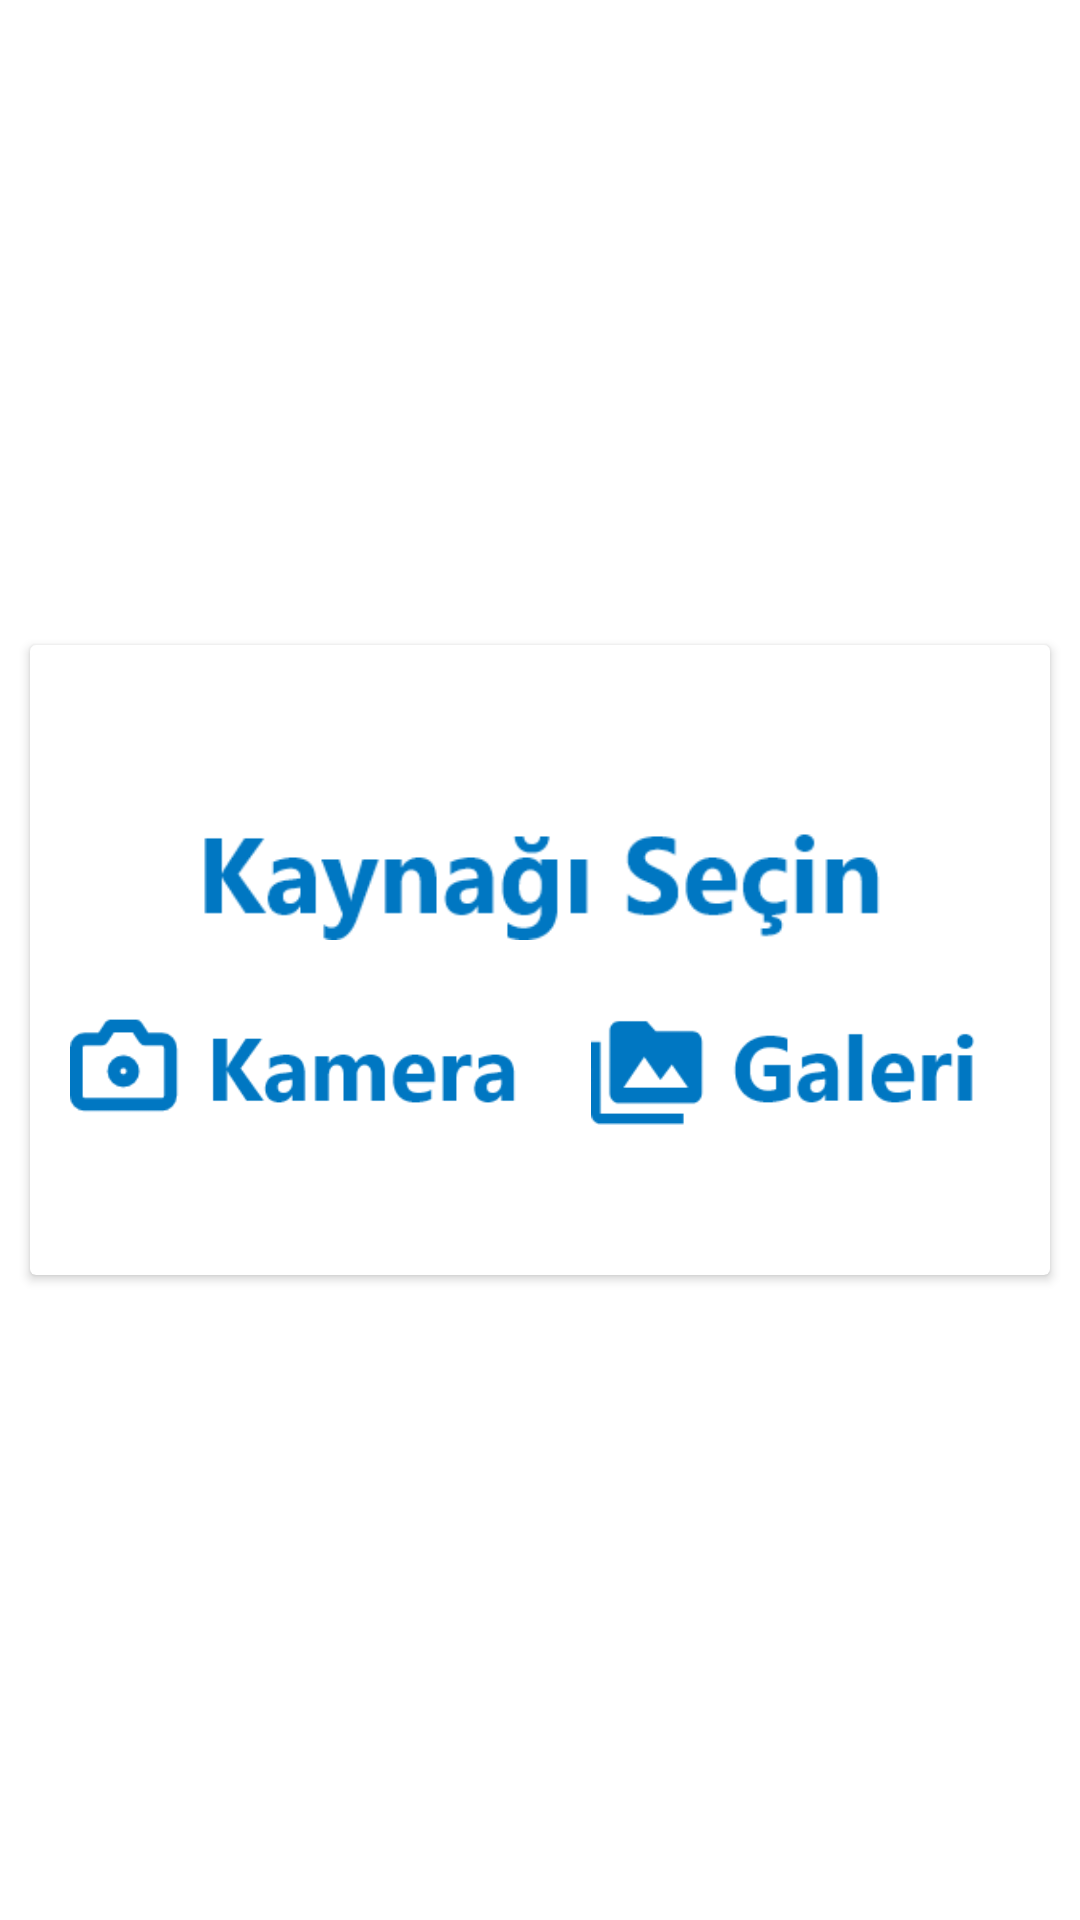

Produce the Android XML layout that renders to this screen, including the resource entries it uses.
<!-- AndroidManifest.xml: application theme Theme.OdeviniPaylas -->
<!-- res/layout/gorsel_sec.xml -->
<?xml version="1.0" encoding="utf-8"?>
<androidx.constraintlayout.widget.ConstraintLayout xmlns:android="http://schemas.android.com/apk/res/android"
    xmlns:app="http://schemas.android.com/apk/res-auto"
    xmlns:tools="http://schemas.android.com/tools"
    android:layout_width="match_parent"
    android:layout_height="wrap_content">

    <androidx.cardview.widget.CardView
        android:layout_width="match_parent"
        android:layout_height="wrap_content"
        android:layout_marginStart="10dp"
        android:layout_marginEnd="10dp"
        app:layout_constraintBottom_toBottomOf="parent"
        app:layout_constraintEnd_toEndOf="parent"
        app:layout_constraintStart_toStartOf="parent"
        app:layout_constraintTop_toTopOf="parent">

        <androidx.constraintlayout.widget.ConstraintLayout
            android:layout_width="match_parent"
            android:layout_height="match_parent">

            <ImageView
                android:id="@+id/imageView7"
                android:layout_width="230dp"
                android:layout_height="50dp"
                android:layout_marginTop="50dp"
                app:layout_constraintEnd_toEndOf="parent"
                app:layout_constraintHorizontal_bias="0.5"
                app:layout_constraintStart_toStartOf="parent"
                app:layout_constraintTop_toTopOf="parent"
                app:srcCompat="@drawable/selectsource" />

            <ImageView
                android:id="@+id/buttonGallery"
                android:layout_width="150dp"
                android:layout_height="40dp"
                app:layout_constraintEnd_toEndOf="parent"
                app:layout_constraintHorizontal_bias="0.5"
                app:layout_constraintStart_toEndOf="@+id/buttonCamera"
                app:layout_constraintTop_toTopOf="@+id/buttonCamera"
                app:srcCompat="@drawable/fromgallery" />

            <ImageView
                android:id="@+id/buttonCamera"
                android:layout_width="150dp"
                android:layout_height="40dp"
                android:layout_marginTop="20dp"
                android:layout_marginBottom="50dp"
                app:layout_constraintBottom_toBottomOf="parent"
                app:layout_constraintEnd_toStartOf="@+id/buttonGallery"
                app:layout_constraintHorizontal_bias="0.5"
                app:layout_constraintStart_toStartOf="parent"
                app:layout_constraintTop_toBottomOf="@+id/imageView7"
                app:srcCompat="@drawable/fromcamera" />
        </androidx.constraintlayout.widget.ConstraintLayout>
    </androidx.cardview.widget.CardView>

</androidx.constraintlayout.widget.ConstraintLayout>
<!-- resources referenced by this layout -->
<resources>
  <!-- drawable fromcamera: png bitmap (drawable, 4033 bytes) -->
  <!-- drawable fromgallery: png bitmap (drawable, 3768 bytes) -->
  <!-- drawable selectsource: png bitmap (drawable, 5261 bytes) -->
  <style name="Theme.OdeviniPaylas" parent="Theme.MaterialComponents.DayNight.NoActionBar">
          
          <item name="colorPrimary">@color/purple_500</item>
          <item name="colorPrimaryVariant">@color/purple_500</item>
          <item name="colorOnPrimary">@color/white</item>
          
          <item name="colorSecondary">@color/purple_500</item>
          <item name="colorSecondaryVariant">@color/purple_500</item>
          <item name="colorOnSecondary">@color/white</item>
          
          <item name="android:statusBarColor" tools:targetApi="l">?attr/colorPrimaryVariant</item>
          
  
  
  
  
  
      </style>
  <color name="purple_500">#42a5f5</color>
  <color name="white">#FFFFFFFF</color>
</resources>
